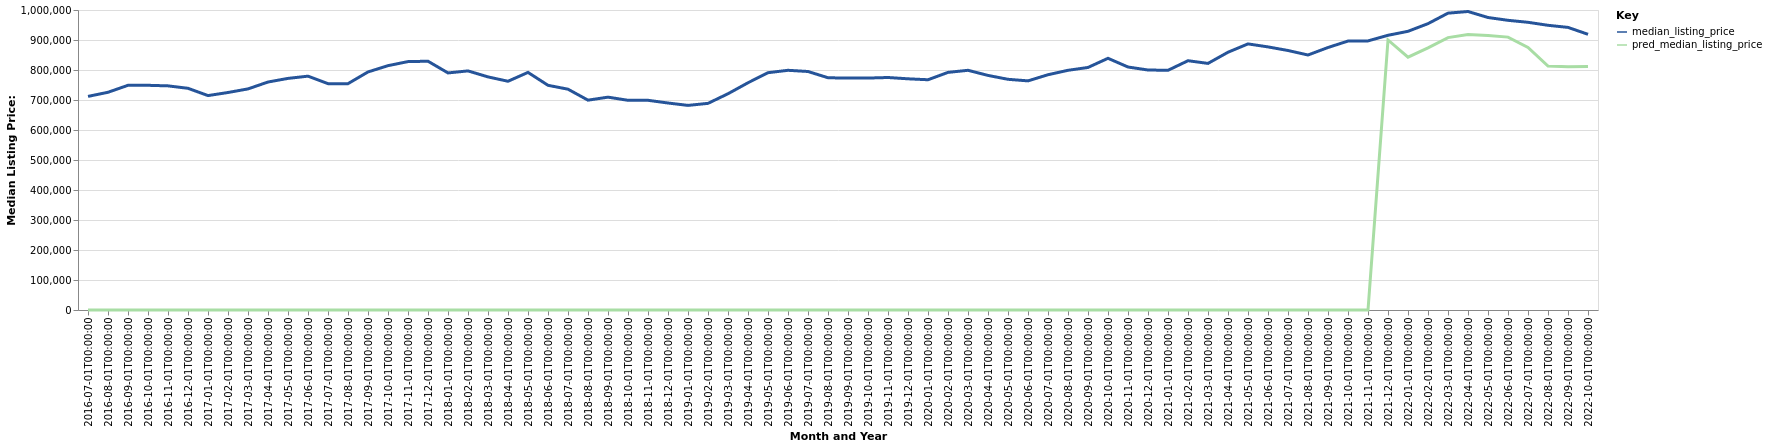

Values plotted in this chart, from the file beside it:
date, time_idx, median_listing_price, thirty_year_interest_rate_five, month, county_name, active_listing_count, pred_median_listing_price, month_year
2016-07-01, 0, 712000, 3.72, 7, Santa Rosa-Petaluma, CA, 879.0, 0, Jul-2016
2016-08-01, 1, 725750, 3.73, 8, Santa Rosa-Petaluma, CA, 849.0, 0, Aug-2016
2016-09-01, 2, 749000, 3.66, 9, Santa Rosa-Petaluma, CA, 853.0, 0, Sep-2016
2016-10-01, 3, 749000, 3.64, 10, Santa Rosa-Petaluma, CA, 793.0, 0, Oct-2016
2016-11-01, 4, 747112, 3.66, 11, Santa Rosa-Petaluma, CA, 682.0, 0, Nov-2016
2016-12-01, 5, 739000, 3.48, 12, Santa Rosa-Petaluma, CA, 545.0, 0, Dec-2016
2017-01-01, 6, 714750, 3.45, 1, Santa Rosa-Petaluma, CA, 489.0, 0, Jan-2017
2017-02-01, 7, 725000, 3.5, 2, Santa Rosa-Petaluma, CA, 469.0, 0, Feb-2017
2017-03-01, 8, 737000, 3.52, 3, Santa Rosa-Petaluma, CA, 510.0, 0, Mar-2017
2017-04-01, 9, 759950, 4.03, 4, Santa Rosa-Petaluma, CA, 602.0, 0, Apr-2017
2017-05-01, 10, 772000, 4.32, 5, Santa Rosa-Petaluma, CA, 715.0, 0, May-2017
2017-06-01, 11, 779500, 4.2, 6, Santa Rosa-Petaluma, CA, 788.0, 0, Jun-2017
2017-07-01, 12, 754500, 4.19, 7, Santa Rosa-Petaluma, CA, 821.0, 0, Jul-2017
2017-08-01, 13, 754500, 4.3, 8, Santa Rosa-Petaluma, CA, 722.0, 0, Aug-2017
2017-09-01, 14, 793500, 4.1, 9, Santa Rosa-Petaluma, CA, 850.0, 0, Sep-2017
2017-10-01, 15, 814500, 4.05, 10, Santa Rosa-Petaluma, CA, 696.0, 0, Oct-2017
2017-11-01, 16, 828000, 3.94, 11, Santa Rosa-Petaluma, CA, 551.0, 0, Nov-2017
2017-12-01, 17, 829250, 4.03, 12, Santa Rosa-Petaluma, CA, 456.0, 0, Dec-2017
2018-01-01, 18, 790250, 3.93, 1, Santa Rosa-Petaluma, CA, 407.0, 0, Jan-2018
2018-02-01, 19, 797000, 3.83, 2, Santa Rosa-Petaluma, CA, 444.0, 0, Feb-2018
2018-03-01, 20, 777000, 3.94, 3, Santa Rosa-Petaluma, CA, 524.0, 0, Mar-2018
2018-04-01, 21, 762475, 3.95, 4, Santa Rosa-Petaluma, CA, 617.0, 0, Apr-2018
2018-05-01, 22, 792000, 3.99, 5, Santa Rosa-Petaluma, CA, 760.0, 0, May-2018
2018-06-01, 23, 749000, 4.15, 6, Santa Rosa-Petaluma, CA, 923.0, 0, Jun-2018
2018-07-01, 24, 736000, 4.4, 7, Santa Rosa-Petaluma, CA, 1086, 0, Jul-2018
2018-08-01, 25, 699475, 4.46, 8, Santa Rosa-Petaluma, CA, 1172, 0, Aug-2018
2018-09-01, 26, 709500, 4.58, 9, Santa Rosa-Petaluma, CA, 1208, 0, Sep-2018
2018-10-01, 27, 699000, 4.66, 10, Santa Rosa-Petaluma, CA, 1177, 0, Oct-2018
2018-11-01, 28, 699000, 4.62, 11, Santa Rosa-Petaluma, CA, 1105, 0, Nov-2018
2018-12-01, 29, 689990, 4.54, 12, Santa Rosa-Petaluma, CA, 896.0, 0, Dec-2018
2019-01-01, 30, 682000, 4.6, 1, Santa Rosa-Petaluma, CA, 725.0, 0, Jan-2019
2019-02-01, 31, 688800, 4.72, 2, Santa Rosa-Petaluma, CA, 700.0, 0, Feb-2019
2019-03-01, 32, 720857, 4.9, 3, Santa Rosa-Petaluma, CA, 745.0, 0, Mar-2019
2019-04-01, 33, 757500, 4.94, 4, Santa Rosa-Petaluma, CA, 868.0, 0, Apr-2019
2019-05-01, 34, 791000, 4.75, 5, Santa Rosa-Petaluma, CA, 1061, 0, May-2019
2019-06-01, 35, 799000, 4.51, 6, Santa Rosa-Petaluma, CA, 1179, 0, Jun-2019
2019-07-01, 36, 795000, 4.41, 7, Santa Rosa-Petaluma, CA, 1251, 0, Jul-2019
2019-08-01, 37, 774182, 4.41, 8, Santa Rosa-Petaluma, CA, 1250, 0, Aug-2019
2019-09-01, 38, 772955, 4.2, 9, Santa Rosa-Petaluma, CA, 1207, 0, Sep-2019
2019-10-01, 39, 773136, 4.14, 10, Santa Rosa-Petaluma, CA, 1166, 0, Oct-2019
2019-11-01, 40, 775000, 3.84, 11, Santa Rosa-Petaluma, CA, 1054, 0, Nov-2019
2019-12-01, 41, 770650, 3.81, 12, Santa Rosa-Petaluma, CA, 771.0, 0, Dec-2019
2020-01-01, 42, 767500, 3.75, 1, Santa Rosa-Petaluma, CA, 679.0, 0, Jan-2020
2020-02-01, 43, 792068, 3.73, 2, Santa Rosa-Petaluma, CA, 725.0, 0, Feb-2020
2020-03-01, 44, 799000, 3.78, 3, Santa Rosa-Petaluma, CA, 792.0, 0, Mar-2020
2020-04-01, 45, 781944, 3.75, 4, Santa Rosa-Petaluma, CA, 790.0, 0, Apr-2020
2020-05-01, 46, 769000, 3.74, 5, Santa Rosa-Petaluma, CA, 999.0, 0, May-2020
2020-06-01, 47, 763750, 3.72, 6, Santa Rosa-Petaluma, CA, 1024, 0, Jun-2020
2020-07-01, 48, 784248, 3.49, 7, Santa Rosa-Petaluma, CA, 899.0, 0, Jul-2020
2020-08-01, 49, 799000, 3.65, 8, Santa Rosa-Petaluma, CA, 786.0, 0, Aug-2020
2020-09-01, 50, 808500, 3.33, 9, Santa Rosa-Petaluma, CA, 704.0, 0, Sep-2020
2020-10-01, 51, 839000, 3.28, 10, Santa Rosa-Petaluma, CA, 781.0, 0, Oct-2020
2020-11-01, 52, 809975, 3.21, 11, Santa Rosa-Petaluma, CA, 807.0, 0, Nov-2020
2020-12-01, 53, 799999, 3.07, 12, Santa Rosa-Petaluma, CA, 666.0, 0, Dec-2020
2021-01-01, 54, 799000, 2.99, 1, Santa Rosa-Petaluma, CA, 556.0, 0, Jan-2021
2021-02-01, 55, 830944, 2.93, 2, Santa Rosa-Petaluma, CA, 530.0, 0, Feb-2021
2021-03-01, 56, 822000, 2.88, 3, Santa Rosa-Petaluma, CA, 563.0, 0, Mar-2021
2021-04-01, 57, 859225, 2.84, 4, Santa Rosa-Petaluma, CA, 622.0, 0, Apr-2021
2021-05-01, 58, 887000, 2.71, 5, Santa Rosa-Petaluma, CA, 678.0, 0, May-2021
2021-06-01, 59, 877000, 2.79, 6, Santa Rosa-Petaluma, CA, 757.0, 0, Jun-2021
... 16 more rows
